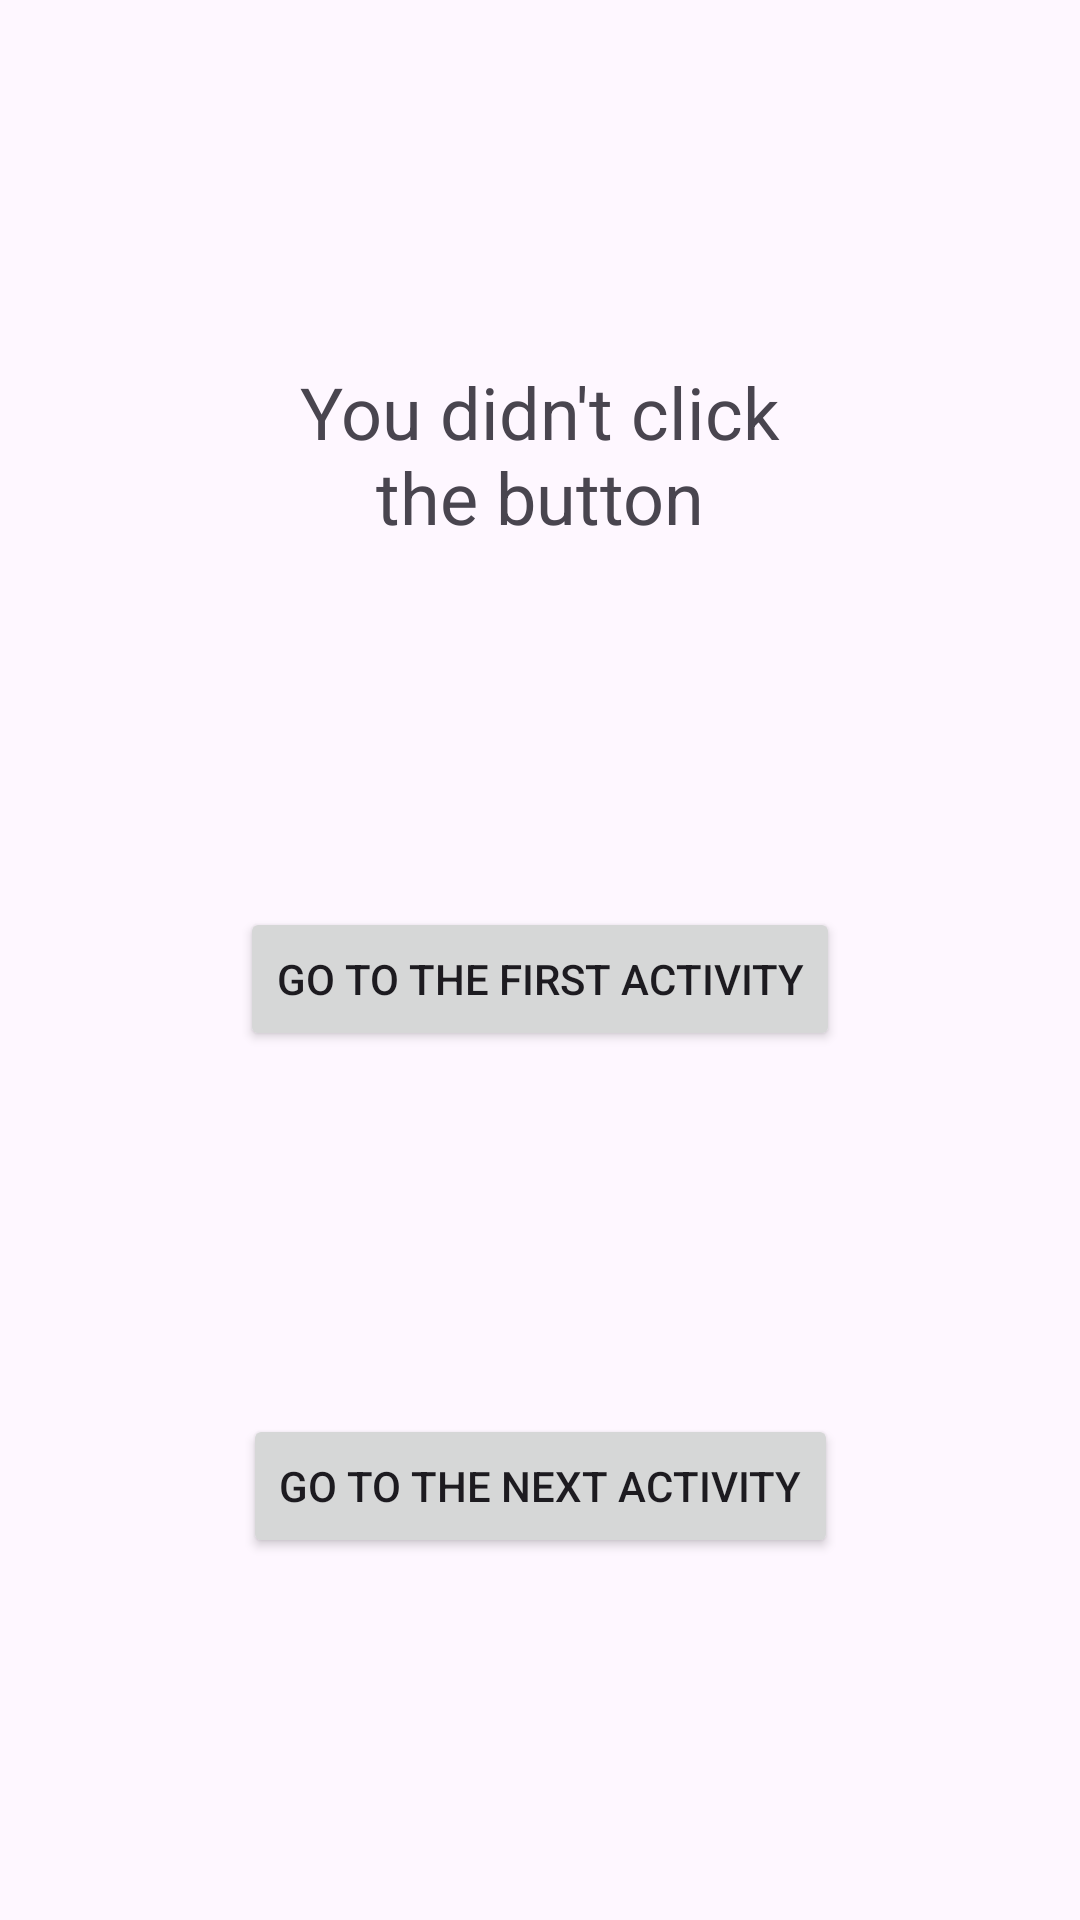

Here is an Android app screen rendered from its layout file. Give the layout XML and the strings, colors and styles it references.
<!-- AndroidManifest.xml: application theme Theme.Lifecycles -->
<!-- res/layout/activity_second.xml -->
<?xml version="1.0" encoding="utf-8"?>
<androidx.constraintlayout.widget.ConstraintLayout xmlns:android="http://schemas.android.com/apk/res/android"
    xmlns:app="http://schemas.android.com/apk/res-auto"
    xmlns:tools="http://schemas.android.com/tools"
    android:id="@+id/main"
    android:layout_width="match_parent"
    android:layout_height="match_parent"
    tools:context="com.example.androidlearnings.poc1.SecondActivity">

    <TextView
        android:id="@+id/resultView"
        android:layout_width="200dp"
        android:layout_height="wrap_content"
        android:gravity="center"
        android:text="You didn't click the button"
        android:textSize="24sp"
        app:layout_constraintBottom_toTopOf="@+id/button3"
        app:layout_constraintEnd_toEndOf="parent"
        app:layout_constraintHorizontal_bias="0.5"
        app:layout_constraintStart_toStartOf="parent"
        app:layout_constraintTop_toTopOf="parent" />

    <Button
        android:id="@+id/button3"
        android:layout_width="wrap_content"
        android:layout_height="wrap_content"
        android:text="Go to the First Activity"
        app:layout_constraintBottom_toTopOf="@+id/button4"
        app:layout_constraintEnd_toEndOf="parent"
        app:layout_constraintHorizontal_bias="0.5"
        app:layout_constraintStart_toStartOf="parent"
        app:layout_constraintTop_toBottomOf="@+id/resultView" />

    <Button
        android:id="@+id/button4"
        android:layout_width="wrap_content"
        android:layout_height="wrap_content"
        android:text="Go to the Next Activity"
        app:layout_constraintBottom_toBottomOf="parent"
        app:layout_constraintEnd_toEndOf="parent"
        app:layout_constraintHorizontal_bias="0.5"
        app:layout_constraintStart_toStartOf="parent"
        app:layout_constraintTop_toBottomOf="@+id/button3" />
</androidx.constraintlayout.widget.ConstraintLayout>
<!-- resources referenced by this layout -->
<resources>
  <style name="Theme.Lifecycles" parent="Base.Theme.Lifecycles" />
  <style name="Base.Theme.Lifecycles" parent="Theme.Material3.DayNight.NoActionBar">
          
          
      </style>
</resources>
